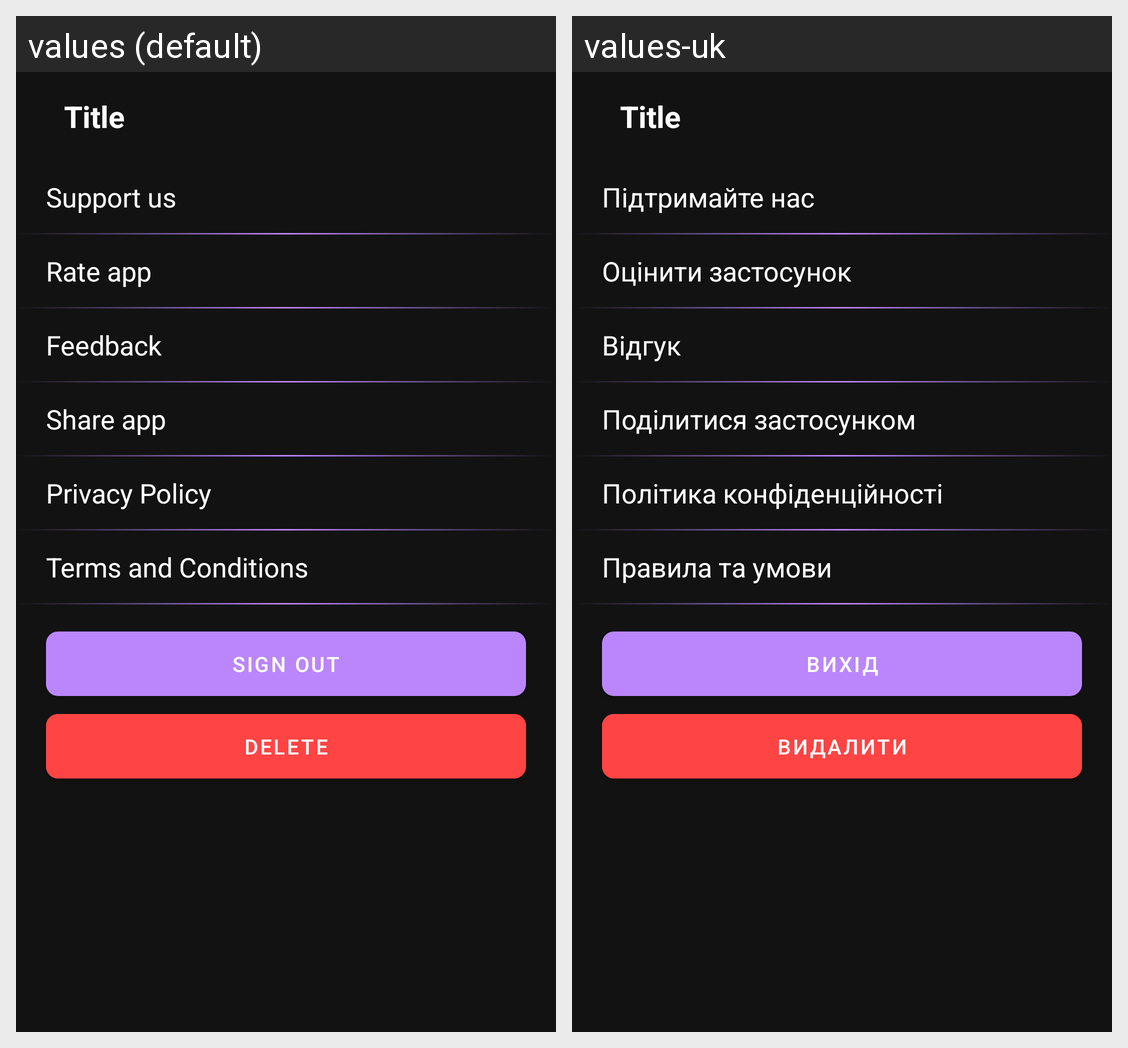

The Android screen above is rendered under two locales of the same app. Produce the string resources it draws, with the default and per-locale values.
Android screen res/layout/fragment_settings.xml rendered under 2 locales, left to right: values (default), values-uk. Device: Nexus 5 (rendered at 1080×1920; each locale shown at half size, 540×960, under a caption strip naming it); theme Theme.Financulator.
Strings drawn on this screen, with the default value and each locale's value (text and hints the layout hard-codes, and strings that could not be matched under every locale, appear in the picture but are not listed):

support_us
  values: Support us
  values-uk: Підтримайте нас

rate_app
  values: Rate app
  values-uk: Оцінити застосунок

feedback
  values: Feedback
  values-uk: Відгук

share_app
  values: Share app
  values-uk: Поділитися застосунком

privacy_policy
  values: Privacy Policy
  values-uk: Політика конфіденційності

terms_and_conditions
  values: Terms and Conditions
  values-uk: Правила та умови

sign_out
  values: Sign out
  values-uk: Вихід

delete
  values: Delete
  values-uk: Видалити
